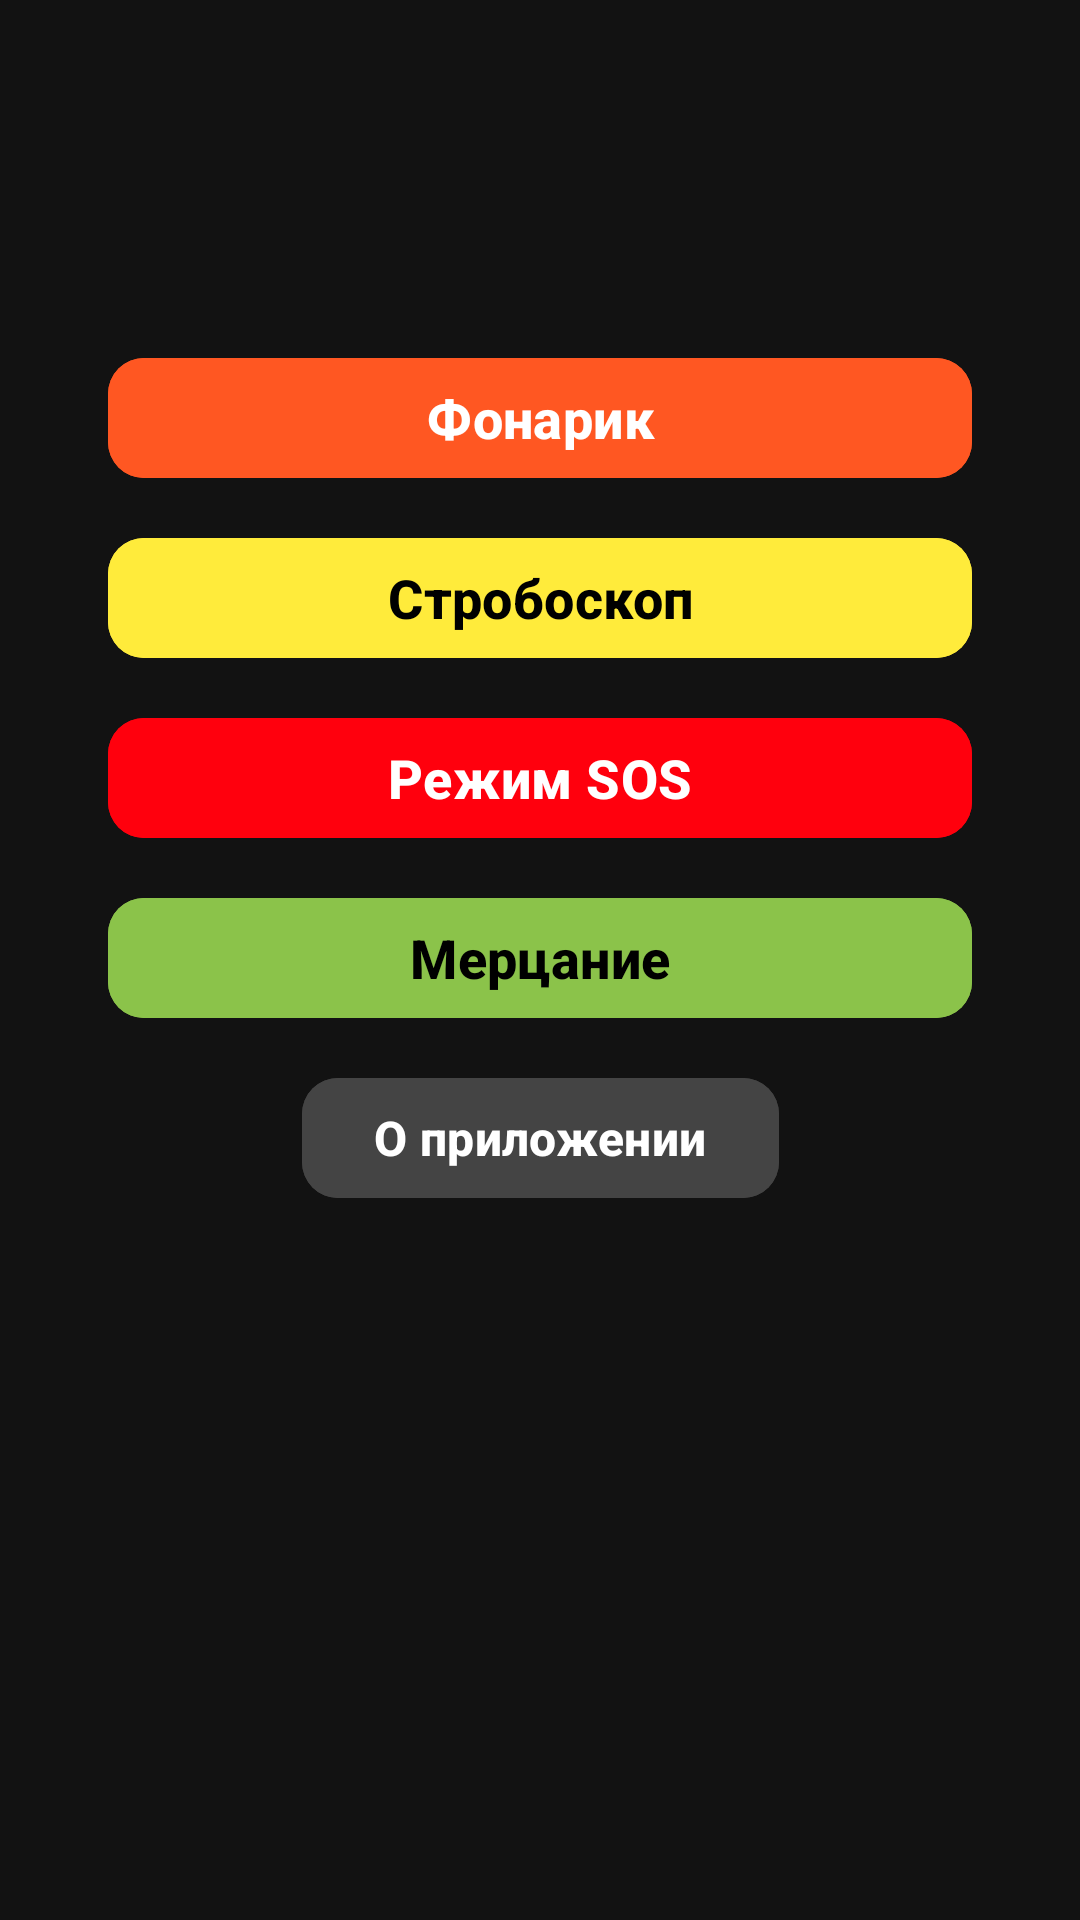

This screen was rendered from an Android layout file. Write that file and the resources it references.
<!-- AndroidManifest.xml: application theme Theme.Flashandstrobe -->
<!-- res/layout/activity_main.xml -->
<?xml version="1.0" encoding="utf-8"?>
<androidx.constraintlayout.widget.ConstraintLayout
    xmlns:android="http://schemas.android.com/apk/res/android"
    xmlns:app="http://schemas.android.com/apk/res-auto"
    android:layout_width="match_parent"
    android:layout_height="match_parent"
    android:background="@color/background_dark">

    <androidx.constraintlayout.widget.Guideline
        android:id="@+id/guidelineCenter"
        android:layout_width="wrap_content"
        android:layout_height="wrap_content"
        android:orientation="horizontal"
        app:layout_constraintGuide_percent="0.18" />

    <com.google.android.material.button.MaterialButton
        android:id="@+id/btnFlashlight"
        android:layout_width="0dp"
        android:layout_height="wrap_content"
        android:minHeight="48dp"
        android:backgroundTint="@color/flash_on"
        android:text="@string/btn_flashlight"
        android:textColor="@color/text_primary"
        android:textSize="18sp"
        android:textStyle="bold"
        app:cornerRadius="12dp"
        app:elevation="4dp"
        app:rippleColor="#80FFFFFF"
        app:layout_constraintTop_toTopOf="@+id/guidelineCenter"
        app:layout_constraintStart_toStartOf="parent"
        app:layout_constraintEnd_toEndOf="parent"
        app:layout_constraintWidth_percent="0.8"
        android:layout_marginStart="16dp"
        android:layout_marginEnd="16dp"/>

    <Space
        android:id="@+id/space1"
        android:layout_width="wrap_content"
        android:layout_height="12dp"
        app:layout_constraintTop_toBottomOf="@id/btnFlashlight"
        app:layout_constraintStart_toStartOf="parent"
        app:layout_constraintEnd_toEndOf="parent"/>

    <com.google.android.material.button.MaterialButton
        android:id="@+id/btnStrobe"
        android:layout_width="0dp"
        android:layout_height="wrap_content"
        android:minHeight="48dp"
        android:text="@string/btn_strobe"
        android:backgroundTint="@color/strobe_btn"
        android:textColor="@color/strobe_text"
        android:textSize="18sp"
        android:textStyle="bold"
        app:cornerRadius="12dp"
        app:elevation="4dp"
        app:rippleColor="#80FFFFFF"
        app:layout_constraintTop_toBottomOf="@id/space1"
        app:layout_constraintStart_toStartOf="parent"
        app:layout_constraintEnd_toEndOf="parent"
        app:layout_constraintWidth_percent="0.8"
        android:layout_marginStart="16dp"
        android:layout_marginEnd="16dp"/>

    <Space
        android:id="@+id/space2"
        android:layout_width="wrap_content"
        android:layout_height="12dp"
        app:layout_constraintTop_toBottomOf="@id/btnStrobe"
        app:layout_constraintStart_toStartOf="parent"
        app:layout_constraintEnd_toEndOf="parent"/>

    <com.google.android.material.button.MaterialButton
        android:id="@+id/btnSos"
        android:layout_width="0dp"
        android:layout_height="wrap_content"
        android:minHeight="48dp"
        android:text="@string/btn_sos"
        android:backgroundTint="@color/sos_btn"
        android:textColor="@color/sos_text"
        android:textSize="18sp"
        android:textStyle="bold"
        app:cornerRadius="12dp"
        app:elevation="4dp"
        app:rippleColor="#80FFFFFF"
        app:layout_constraintTop_toBottomOf="@id/space2"
        app:layout_constraintStart_toStartOf="parent"
        app:layout_constraintEnd_toEndOf="parent"
        app:layout_constraintWidth_percent="0.8"
        android:layout_marginStart="16dp"
        android:layout_marginEnd="16dp"/>

    <Space
        android:id="@+id/space3"
        android:layout_width="wrap_content"
        android:layout_height="12dp"
        app:layout_constraintTop_toBottomOf="@id/btnSos"
        app:layout_constraintStart_toStartOf="parent"
        app:layout_constraintEnd_toEndOf="parent"/>

    <com.google.android.material.button.MaterialButton
        android:id="@+id/btnFlicker"
        android:layout_width="0dp"
        android:layout_height="wrap_content"
        android:minHeight="48dp"
        android:text="@string/btn_flicker"
        android:backgroundTint="@color/flicker_btn"
        android:textColor="@color/flicker_text"
        android:textSize="18sp"
        android:textStyle="bold"
        app:cornerRadius="12dp"
        app:elevation="4dp"
        app:rippleColor="#80FFFFFF"
        app:layout_constraintTop_toBottomOf="@id/space3"
        app:layout_constraintStart_toStartOf="parent"
        app:layout_constraintEnd_toEndOf="parent"
        app:layout_constraintWidth_percent="0.8"
        android:layout_marginStart="16dp"
        android:layout_marginEnd="16dp"/>

    <Space
        android:id="@+id/space4"
        android:layout_width="wrap_content"
        android:layout_height="12dp"
        app:layout_constraintTop_toBottomOf="@id/btnFlicker"
        app:layout_constraintStart_toStartOf="parent"
        app:layout_constraintEnd_toEndOf="parent"/>

    <com.google.android.material.button.MaterialButton
        android:id="@+id/btnAbout"
        android:layout_width="wrap_content"
        android:layout_height="wrap_content"
        android:minHeight="48dp"
        android:maxWidth="320dp"
        android:text="@string/btn_about"
        android:backgroundTint="@color/about_btn"
        android:textColor="@color/about_text"
        android:textSize="16sp"
        android:textStyle="bold"
        app:cornerRadius="12dp"
        app:elevation="4dp"
        app:rippleColor="#80FFFFFF"
        app:layout_constraintTop_toBottomOf="@id/space4"
        app:layout_constraintStart_toStartOf="parent"
        app:layout_constraintEnd_toEndOf="parent"
        app:layout_constrainedWidth="true"
        android:layout_marginStart="16dp"
        android:layout_marginEnd="16dp"/>


</androidx.constraintlayout.widget.ConstraintLayout>
<!-- resources referenced by this layout -->
<resources>
  <color name="about_btn">#444444</color>
  <color name="about_text">@color/text_primary</color>
  <color name="background_dark">#121212</color>
  <color name="flash_on">#FF5722</color>
  <color name="flicker_btn">#8BC34A</color>
  <color name="flicker_text">#000000</color>
  <color name="sos_btn">#FF000D</color>
  <color name="sos_text">#FFFFFF</color>
  <color name="strobe_btn">#FFEB3B</color>
  <color name="strobe_text">#000000</color>
  <color name="text_primary">#FFFFFF</color>
  <string name="btn_about">О приложении</string>
  <string name="btn_flashlight">Фонарик</string>
  <string name="btn_flicker">Мерцание</string>
  <string name="btn_sos">Режим SOS</string>
  <string name="btn_strobe">Стробоскоп</string>
  <style name="Theme.Flashandstrobe" parent="Base.Theme.Flashandstrobe" />
  <style name="Base.Theme.Flashandstrobe" parent="Theme.Material3.Light.NoActionBar">
          <item name="android:windowBackground">@color/background_dark</item>
          <item name="android:textColorPrimary">@color/text_primary</item>
          
          <item name="buttonStyle">@style/Widget.Flashandstrobe.Button</item>
      </style>
  <style name="Widget.Flashandstrobe.Button" parent="Widget.Material3.Button">
          <item name="android:minHeight">56dp</item>
          <item name="shapeAppearanceOverlay">@style/ShapeAppearance.Flashandstrobe.Button</item>
      </style>
  <style name="ShapeAppearance.Flashandstrobe.Button" parent="ShapeAppearance.Material3.Corner.Full">
          
          <item name="cornerSize">24dp</item>
      </style>
</resources>
